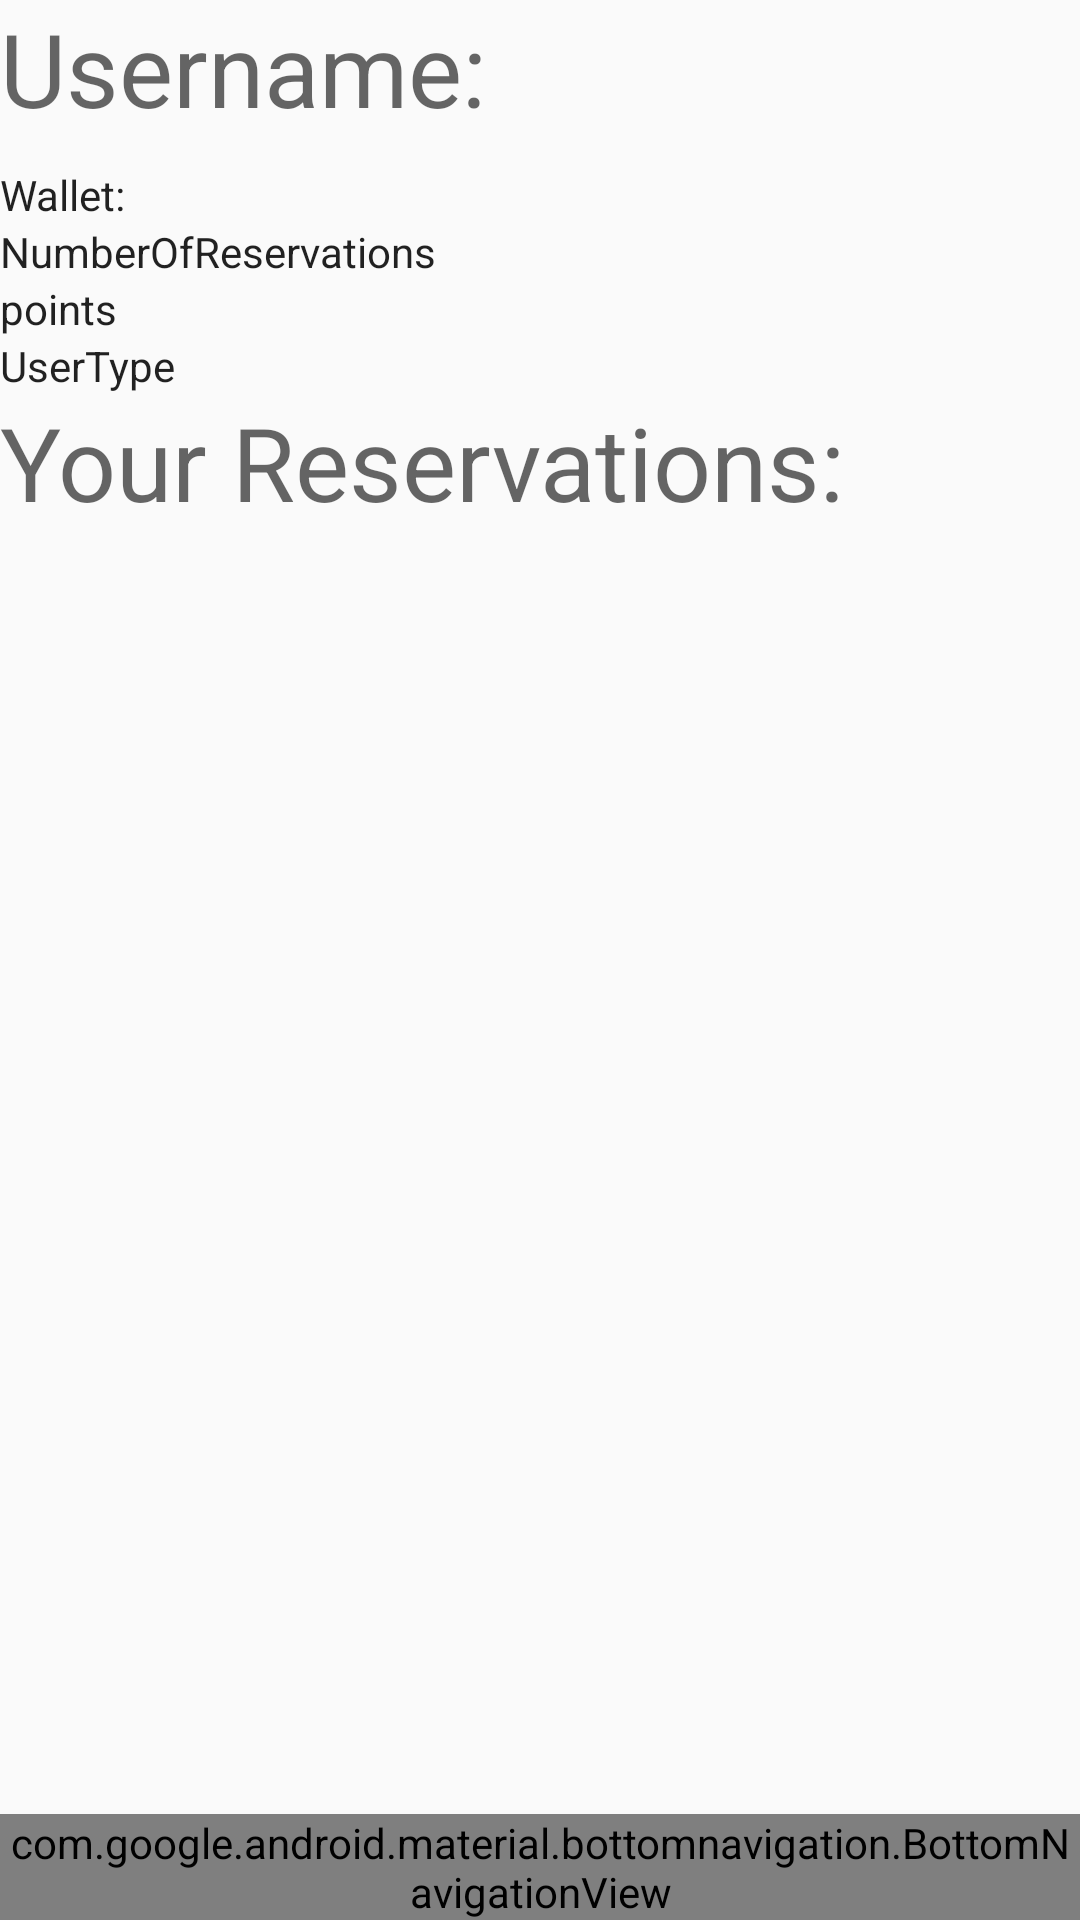

Android layout source for this screen:
<!-- AndroidManifest.xml: application theme AppTheme -->
<!-- res/layout/activity_home.xml -->
<?xml version="1.0" encoding="utf-8"?>
<android.support.constraint.ConstraintLayout xmlns:android="http://schemas.android.com/apk/res/android"
    xmlns:app="http://schemas.android.com/apk/res-auto"
    xmlns:tools="http://schemas.android.com/tools"
    android:id="@+id/container"
    android:layout_width="match_parent"
    android:layout_height="match_parent"
    tools:context=".Home">

    <LinearLayout
        android:layout_width="match_parent"
        android:layout_height="200dp"
        android:layout_marginBottom="208dp"
        android:gravity="top"
        android:orientation="vertical"
        app:layout_constraintBottom_toBottomOf="parent"
        app:layout_constraintEnd_toEndOf="parent"
        app:layout_constraintStart_toStartOf="parent"
        app:layout_constraintTop_toTopOf="parent"
        app:layout_constraintVertical_bias="0.0">

        <TextView
            android:id="@+id/homeUserName"
            android:layout_width="match_parent"
            android:layout_height="wrap_content"
            android:paddingBottom="10dp"
            android:text="Username: "
            android:textAppearance="@style/TextAppearance.AppCompat.Display1" />

        <TextView
            android:id="@+id/homeWallet"
            android:layout_width="match_parent"
            android:layout_height="wrap_content"
            android:text="Wallet: "
            android:textAppearance="@style/TextAppearance.AppCompat" />

        <TextView
            android:id="@+id/homeNumberOfReservations"
            android:layout_width="match_parent"
            android:layout_height="wrap_content"
            android:text="NumberOfReservations"
            android:textAppearance="@style/TextAppearance.AppCompat" />

        <TextView
            android:id="@+id/homePoints"
            android:layout_width="match_parent"
            android:layout_height="wrap_content"
            android:text="points"
            android:textAppearance="@style/TextAppearance.AppCompat" />

        <TextView
            android:id="@+id/homeUserType"
            android:layout_width="match_parent"
            android:layout_height="wrap_content"
            android:text="UserType"
            android:textAppearance="@style/TextAppearance.AppCompat" />

        <TextView
            android:id="@+id/homeUserName4"
            android:layout_width="match_parent"
            android:layout_height="wrap_content"
            android:paddingBottom="10dp"
            android:text="Your Reservations:"
            android:textAppearance="@style/TextAppearance.AppCompat.Display1" />

    </LinearLayout>

    <android.support.design.widget.BottomNavigationView
        android:id="@+id/navigation"
        android:layout_width="0dp"
        android:layout_height="wrap_content"
        android:layout_marginStart="0dp"
        android:layout_marginEnd="0dp"
        android:background="?android:attr/windowBackground"
        app:layout_constraintBottom_toBottomOf="parent"
        app:layout_constraintLeft_toLeftOf="parent"
        app:layout_constraintRight_toRightOf="parent"
        app:menu="@menu/navigation" >

    </android.support.design.widget.BottomNavigationView>

    <ListView
        android:id="@+id/activity_list_of_history"
        android:layout_width="match_parent"
        android:layout_height="298dp"
        android:layout_marginBottom="56dp"
        android:gravity="bottom|end"
        app:layout_constraintBottom_toBottomOf="parent"
        app:layout_constraintEnd_toEndOf="parent"
        app:layout_constraintHorizontal_bias="0.0"
        app:layout_constraintStart_toStartOf="parent"
        app:layout_constraintTop_toTopOf="parent"
        app:layout_constraintVertical_bias="1.0" />

</android.support.constraint.ConstraintLayout>
<!-- resources referenced by this layout -->
<resources>
  <style name="AppTheme" parent="Theme.AppCompat.Light.DarkActionBar">
          
          <item name="colorPrimary">@color/colorPrimary</item>
          <item name="colorPrimaryDark">@color/colorPrimaryDark</item>
          <item name="colorAccent">@color/colorAccent</item>
      </style>
  <color name="colorPrimary">#eb2121</color>
  <color name="colorPrimaryDark">#670d0d</color>
  <color name="colorAccent">#ffbdbd</color>
</resources>
